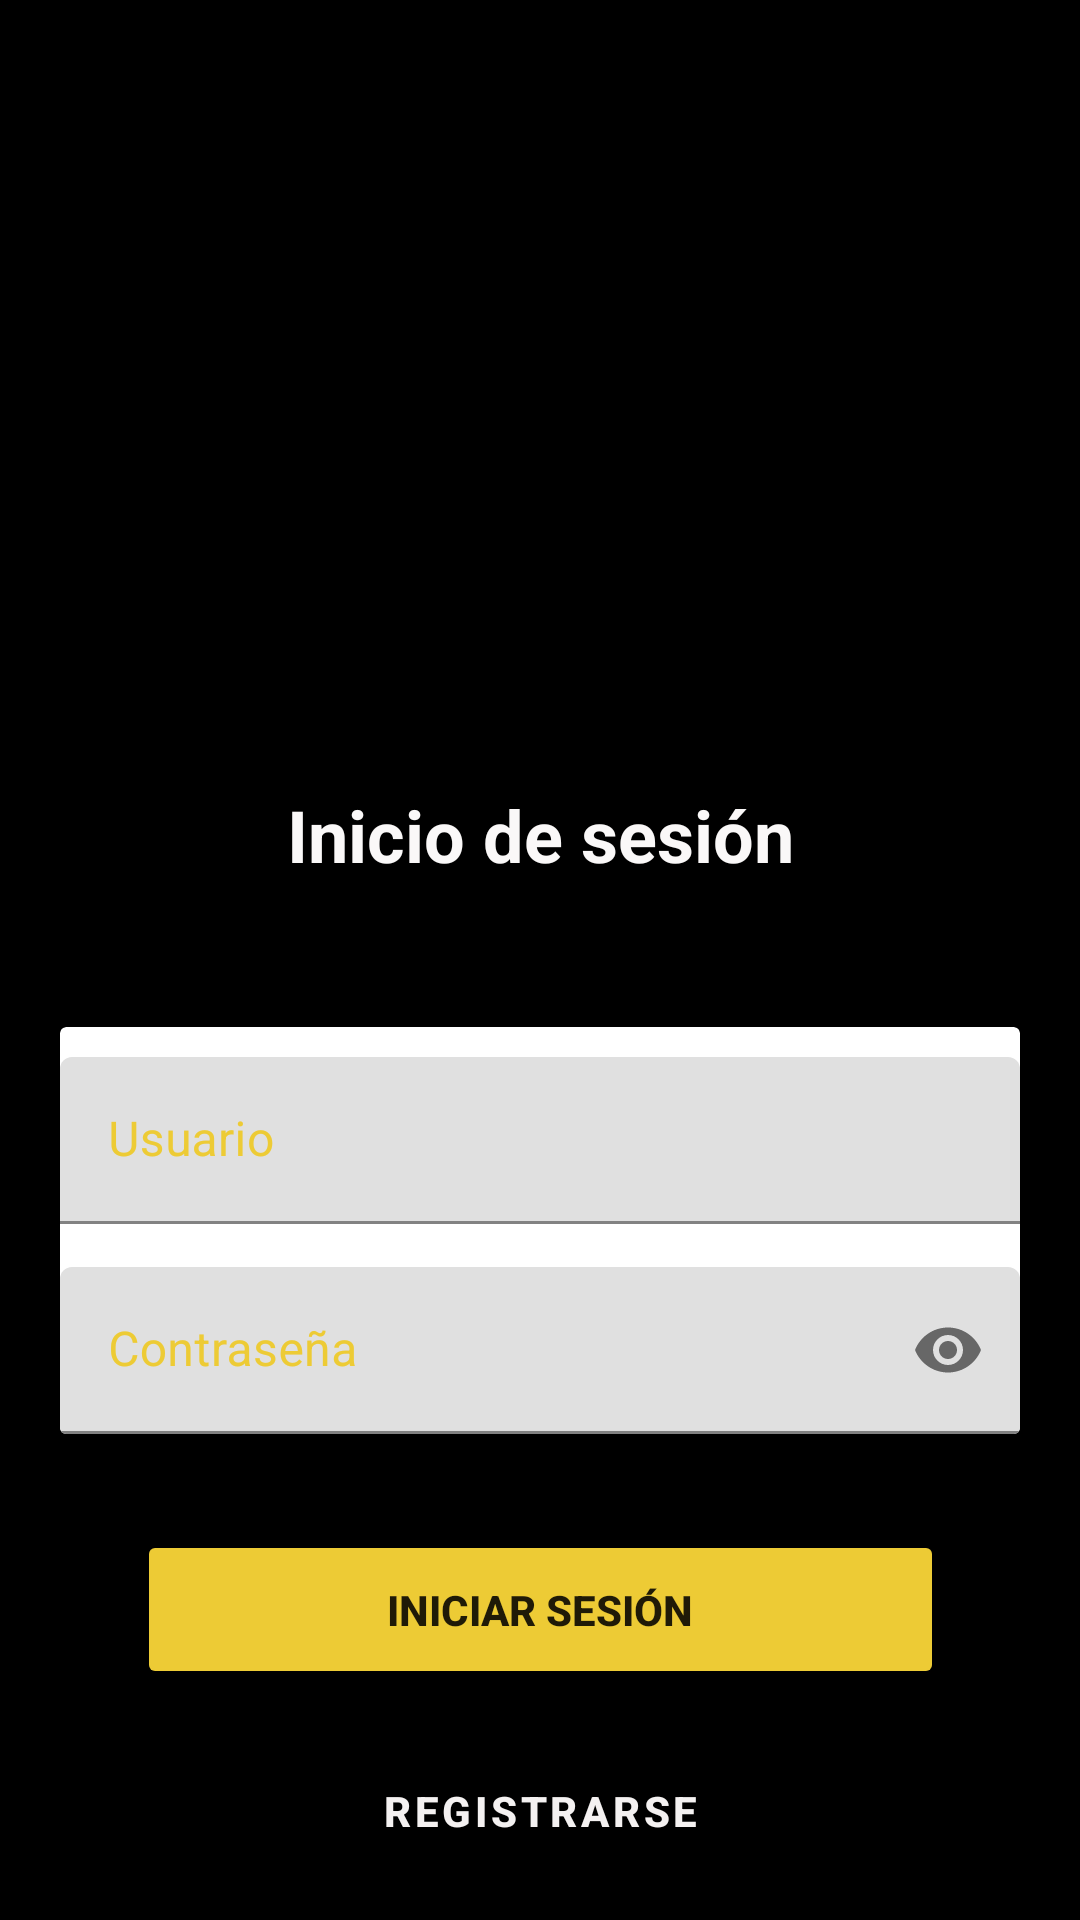

Write the Android layout XML for this screen, with the resource values it uses.
<!-- AndroidManifest.xml: application theme Theme.HolaEats -->
<!-- res/layout/activity_login.xml -->
<?xml version="1.0" encoding="utf-8"?>
<androidx.constraintlayout.widget.ConstraintLayout xmlns:android="http://schemas.android.com/apk/res/android"
    xmlns:app="http://schemas.android.com/apk/res-auto"
    xmlns:tools="http://schemas.android.com/tools"
    android:layout_width="match_parent"
    android:layout_height="match_parent"
    android:background="@color/black"
    tools:context=".LoginActivity"
    >

    <ImageView
        android:id="@+id/imageView"
        android:layout_width="200dp"
        android:layout_height="200dp"
        android:layout_marginStart="32dp"
        android:layout_marginTop="32dp"
        android:layout_marginEnd="32dp"
        app:layout_constraintEnd_toEndOf="parent"
        app:layout_constraintStart_toStartOf="parent"
        app:layout_constraintTop_toTopOf="parent"
        app:srcCompat="@drawable/hola_eats_logo" />

    <TextView
        android:id="@+id/txtiniciodesesion"
        android:layout_width="wrap_content"
        android:layout_height="wrap_content"
        android:layout_marginStart="32dp"
        android:layout_marginTop="30dp"
        android:layout_marginEnd="32dp"
        android:text="@string/txttitulolgo"
        android:textColor="#FAF8F8"
        android:textSize="24sp"
        android:textStyle="bold"
        app:layout_constraintEnd_toEndOf="parent"
        app:layout_constraintStart_toStartOf="parent"
        app:layout_constraintTop_toBottomOf="@+id/imageView" />


    <Button
        android:id="@+id/btniniciarsesion"
        android:layout_width="269dp"
        android:layout_height="53dp"
        android:layout_marginStart="32dp"
        android:layout_marginTop="32dp"
        android:layout_marginEnd="32dp"
        android:backgroundTint="#EDCB35"
        android:text="@string/btniniciar_sesion"
        android:textStyle="bold"
        app:cornerRadius="20dp"
        app:layout_constraintEnd_toEndOf="parent"
        app:layout_constraintStart_toStartOf="parent"
        app:layout_constraintTop_toBottomOf="@+id/cardView2" />

    <Button
        android:id="@+id/btnregistrarse"
        style="?attr/materialButtonOutlinedStyle"
        android:layout_width="219dp"
        android:layout_height="57dp"
        android:layout_marginStart="32dp"
        android:layout_marginTop="12dp"
        android:layout_marginEnd="32dp"
        android:text="@string/btn_registrarse"
        android:textColor="#F4F1F1"
        android:textStyle="bold"
        app:cornerRadius="20dp"
        app:layout_constraintEnd_toEndOf="parent"
        app:layout_constraintStart_toStartOf="parent"
        app:layout_constraintTop_toBottomOf="@+id/btniniciarsesion"
        app:strokeColor="#EDCB35" />

    <androidx.cardview.widget.CardView
        android:id="@+id/cardView2"
        android:layout_width="match_parent"
        android:layout_height="wrap_content"
        android:layout_marginTop="48dp"
        app:layout_constraintTop_toBottomOf="@+id/txtiniciodesesion"
        tools:layout_editor_absoluteX="0dp"
        android:layout_marginLeft="20dp"
        android:layout_marginRight="20dp">

        <com.google.android.material.textfield.TextInputLayout
            android:id="@+id/textInputLayout"
            android:layout_width="match_parent"
            android:layout_height="wrap_content"
            android:textColorHint="@color/yellow"
            >
            <com.google.android.material.textfield.TextInputEditText
                android:id="@+id/txtusuario"
                android:layout_width="match_parent"
                android:layout_height="match_parent"
                android:layout_marginTop="10dp"
                android:hint="Usuario"
                android:textColorHint="@color/yellow" />

        </com.google.android.material.textfield.TextInputLayout>

        <com.google.android.material.textfield.TextInputLayout
            android:id="@+id/textInputLayout2"
            android:layout_width="match_parent"
            android:layout_height="wrap_content"
            android:layout_marginTop="80dp"
            android:textColorHint="@color/yellow"
            app:passwordToggleEnabled="true">

            <com.google.android.material.textfield.TextInputEditText
                android:id="@+id/txtcontrasenia"
                android:layout_width="match_parent"
                android:layout_height="wrap_content"
                android:hint="Contraseña"
                android:textColorHint="@color/yellow"
                android:inputType="textPassword"/>
        </com.google.android.material.textfield.TextInputLayout>



    </androidx.cardview.widget.CardView>

</androidx.constraintlayout.widget.ConstraintLayout>
<!-- resources referenced by this layout -->
<resources>
  <color name="black">#FF000000</color>
  <color name="yellow">#EDCB35</color>
  <string name="btn_registrarse">Registrarse</string>
  <string name="btniniciar_sesion">Iniciar sesión</string>
  <string name="txttitulolgo">Inicio de sesión</string>
  <style name="Theme.HolaEats" parent="Theme.MaterialComponents.DayNight.DarkActionBar">
          
          <item name="colorPrimary">@color/black</item>
          <item name="colorPrimaryVariant">@color/purple_700</item>
          <item name="colorOnPrimary">@color/white</item>
          
          <item name="colorSecondary">@color/teal_200</item>
          <item name="colorSecondaryVariant">@color/teal_700</item>
          <item name="colorOnSecondary">@color/black</item>
          
          <item name="android:statusBarColor" tools:targetApi="l">@color/white</item>
          
      </style>
  <color name="purple_700">#FF3700B3</color>
  <color name="white">#FFFFFFFF</color>
  <color name="teal_200">#FF03DAC5</color>
  <color name="teal_700">#FF018786</color>
</resources>
